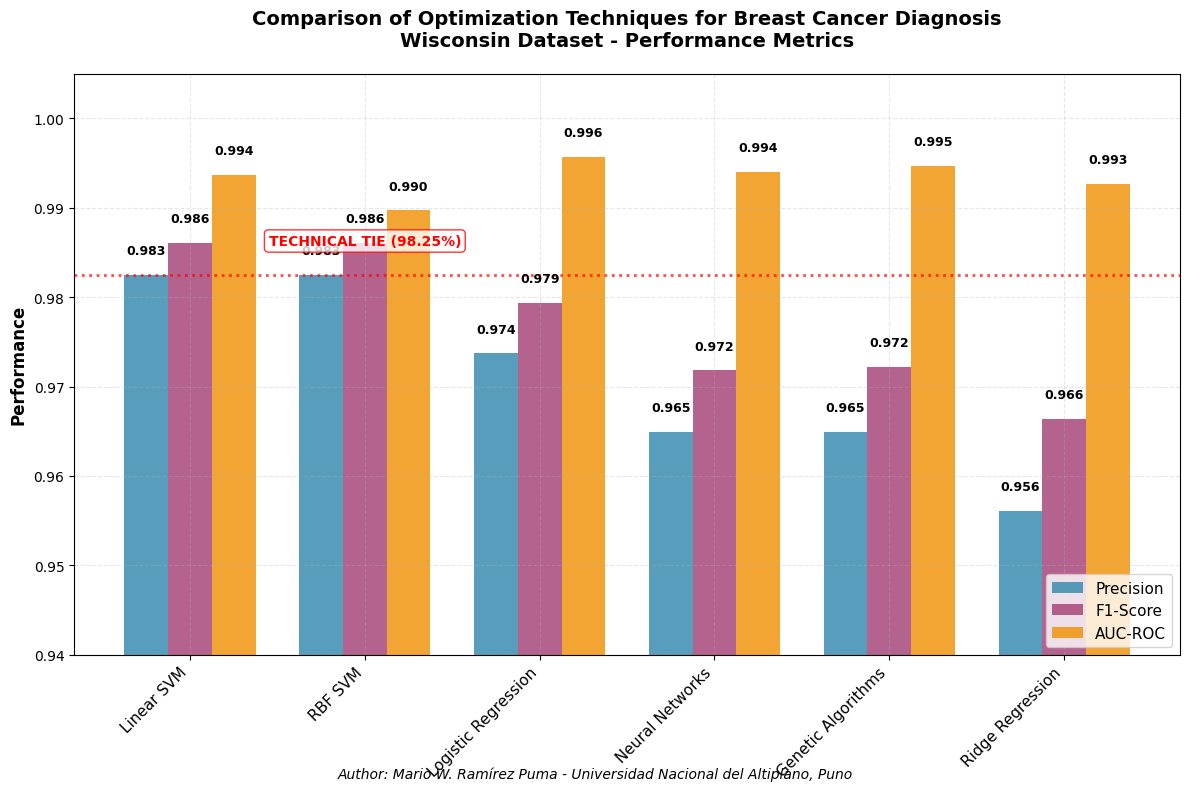

Python code for this plot:

import matplotlib.pyplot as plt
import numpy as np
import pandas as pd

# Configure professional style
plt.style.use('default')

# EXACT DATA FROM YOUR COLAB
data = {
    'Method': ['Linear SVM', 'RBF SVM', 'Logistic Regression', 'Neural Networks', 'Genetic Algorithms', 'Ridge Regression'],
    'Precision': [0.9825, 0.9825, 0.9737, 0.9649, 0.9649, 0.9561],
    'F1-Score': [0.9861, 0.9861, 0.9794, 0.9718, 0.9722, 0.9664],
    'AUC-ROC': [0.9937, 0.9897, 0.9957, 0.9940, 0.9947, 0.9927]
}

df = pd.DataFrame(data)

# Create ONE SINGLE figure
fig, ax = plt.subplots(1, 1, figsize=(12, 8))

# Professional colors
colors = ['#2E86AB', '#A23B72', '#F18F01', '#C73E1D', '#7209B7', '#588157']

# Grouped bar chart
x = np.arange(len(df['Method']))
width = 0.25

bars1 = ax.bar(x - width, df['Precision'], width, label='Precision', color=colors[0], alpha=0.8)
bars2 = ax.bar(x, df['F1-Score'], width, label='F1-Score', color=colors[1], alpha=0.8)
bars3 = ax.bar(x + width, df['AUC-ROC'], width, label='AUC-ROC', color=colors[2], alpha=0.8)

# Plot configuration
ax.set_ylabel('Performance', fontsize=12, fontweight='bold')
ax.set_title('Comparison of Optimization Techniques for Breast Cancer Diagnosis\nWisconsin Dataset - Performance Metrics', 
             fontsize=14, fontweight='bold', pad=20)
ax.set_xticks(x)
ax.set_xticklabels(df['Method'], rotation=45, ha='right', fontsize=11)
ax.legend(fontsize=11, loc='lower right')
ax.grid(True, alpha=0.3, linestyle='--')
ax.set_ylim(0.94, 1.005)

# Add values on bars
for i, (bar1, bar2, bar3) in enumerate(zip(bars1, bars2, bars3)):
    height1 = bar1.get_height()
    height2 = bar2.get_height()
    height3 = bar3.get_height()
    
    ax.text(bar1.get_x() + bar1.get_width()/2., height1 + 0.002,
             f'{height1:.3f}', ha='center', va='bottom', fontsize=9, fontweight='bold')
    ax.text(bar2.get_x() + bar2.get_width()/2., height2 + 0.002,
             f'{height2:.3f}', ha='center', va='bottom', fontsize=9, fontweight='bold')
    ax.text(bar3.get_x() + bar3.get_width()/2., height3 + 0.002,
             f'{height3:.3f}', ha='center', va='bottom', fontsize=9, fontweight='bold')

# Highlight technical tie with line
tie_y = 0.9825
ax.axhline(y=tie_y, color='red', linestyle=':', linewidth=2, alpha=0.7)
ax.text(1, tie_y + 0.003, 'TECHNICAL TIE (98.25%)', ha='center', va='bottom', 
        fontweight='bold', color='red', fontsize=10,
        bbox=dict(boxstyle="round,pad=0.3", facecolor='white', edgecolor='red', alpha=0.8))

plt.tight_layout()

# Add author
plt.figtext(0.5, 0.02, 'Author: Mario W. Ramírez Puma - Universidad Nacional del Altiplano, Puno', 
           ha='center', fontsize=10, style='italic')

# Save the figure
plt.savefig('CAP3.png', dpi=300, bbox_inches='tight')
plt.show()

print("✅ Figure saved as 'CAP3.png'")
print("🏆 Technical tie: Linear SVM and RBF SVM (98.25%)")